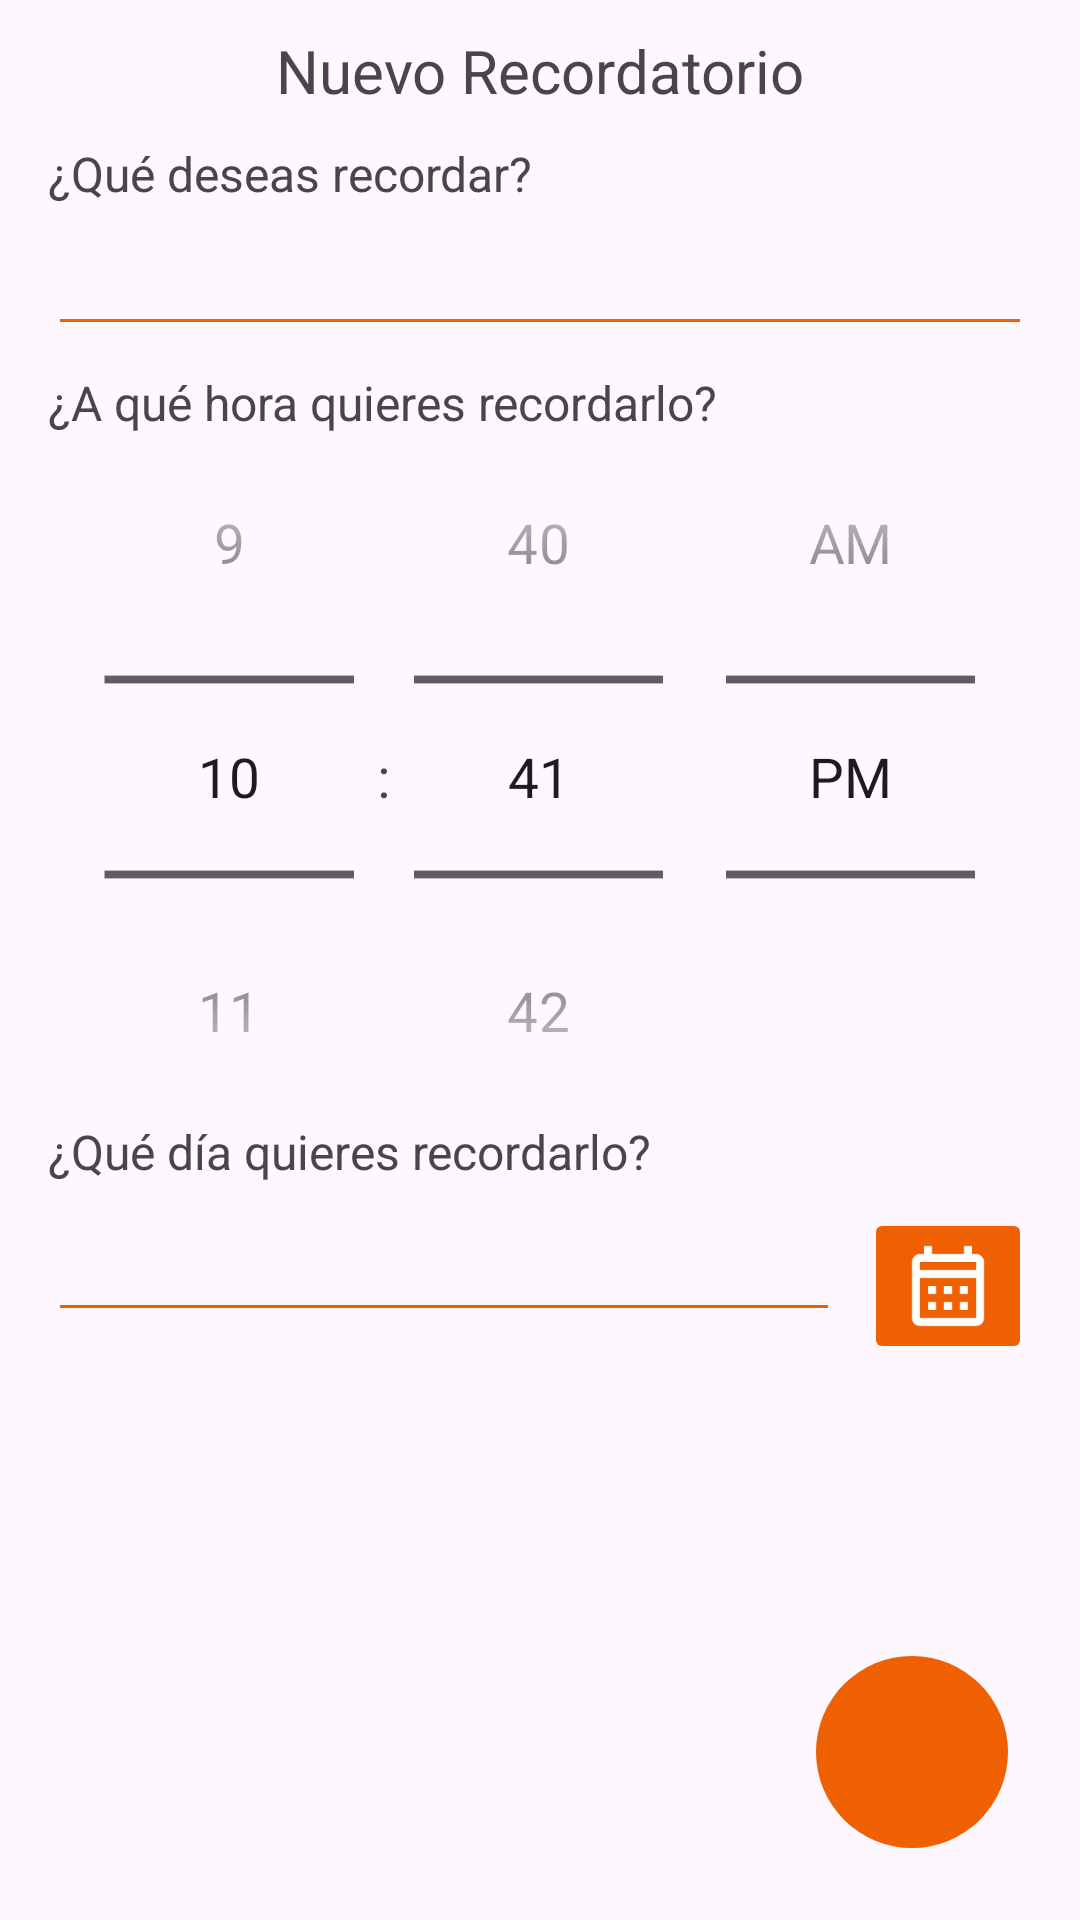

The Android layout XML behind this screen, and the referenced resources:
<!-- AndroidManifest.xml: application theme Theme.RemindMe -->
<!-- res/layout/activity_add_reminder.xml -->
<?xml version="1.0" encoding="utf-8"?>
<androidx.constraintlayout.widget.ConstraintLayout xmlns:android="http://schemas.android.com/apk/res/android"
    xmlns:app="http://schemas.android.com/apk/res-auto"
    xmlns:tools="http://schemas.android.com/tools"
    android:layout_width="match_parent"
    android:layout_height="match_parent"
    tools:context=".AddReminder">

    <TextView
        android:id="@+id/textView2"
        android:layout_width="0dp"
        android:layout_height="wrap_content"
        android:paddingTop="10dp"
        android:paddingBottom="10dp"
        android:text="Nuevo Recordatorio"
        android:textAlignment="center"
        android:textSize="20sp"
        app:layout_constraintEnd_toEndOf="parent"
        app:layout_constraintStart_toStartOf="parent"
        app:layout_constraintTop_toTopOf="parent" />

    <TextView
        android:id="@+id/textView6"
        android:layout_width="wrap_content"
        android:layout_height="wrap_content"
        android:layout_marginStart="16dp"
        android:layout_marginTop="8dp"
        android:text="¿A qué hora quieres recordarlo?"
        android:textSize="16sp"
        app:layout_constraintStart_toStartOf="parent"
        app:layout_constraintTop_toBottomOf="@+id/txtRecordatorio" />

    <TimePicker
        android:id="@+id/timePicker"
        android:layout_width="0dp"
        android:layout_height="wrap_content"
        android:layout_marginTop="8dp"
        android:descendantFocusability="blocksDescendants"
        android:scaleX="1.3"
        android:scaleY="1.3"
        android:timePickerMode="spinner"
        app:layout_constraintEnd_toEndOf="parent"
        app:layout_constraintHorizontal_bias="0.0"
        app:layout_constraintStart_toStartOf="parent"
        app:layout_constraintTop_toBottomOf="@+id/textView6" />

    <ImageButton
        android:id="@+id/btnDate"
        android:layout_width="0dp"
        android:layout_height="wrap_content"
        android:layout_marginTop="8dp"
        android:layout_marginEnd="16dp"
        android:backgroundTint="@color/primary"
        android:src="@drawable/outline_calendar_month_24"
        android:text="Selecciona una fecha"
        android:textAlignment="viewStart"
        android:textColor="@color/white"
        android:textSize="20sp"
        app:iconTint="@color/white"
        app:layout_constraintEnd_toEndOf="parent"
        app:layout_constraintTop_toBottomOf="@+id/textView3" />

    <TextView
        android:id="@+id/textView"
        android:layout_width="wrap_content"
        android:layout_height="wrap_content"
        android:layout_marginStart="16dp"
        android:text="¿Qué deseas recordar?"
        android:textSize="16sp"
        app:layout_constraintStart_toStartOf="parent"
        app:layout_constraintTop_toBottomOf="@+id/textView2" />

    <EditText
        android:id="@+id/txtRecordatorio"
        android:layout_width="0dp"
        android:layout_height="wrap_content"
        android:layout_marginStart="16dp"
        android:layout_marginTop="8dp"
        android:layout_marginEnd="16dp"
        android:backgroundTint="@color/primary"
        android:imeOptions="actionNone"
        android:ems="10"
        android:inputType="text"
        android:textSize="16sp"
        app:layout_constraintEnd_toEndOf="parent"
        app:layout_constraintHorizontal_bias="0.0"
        app:layout_constraintStart_toStartOf="parent"
        app:layout_constraintTop_toBottomOf="@+id/textView" />

    <ImageButton
        android:id="@+id/btnGuardar"
        android:layout_width="64dp"
        android:layout_height="64dp"
        android:layout_marginEnd="24dp"
        android:layout_marginBottom="24dp"
        android:backgroundTint="@color/primary"
        app:iconTint="@color/white"
        app:layout_constraintBottom_toBottomOf="parent"
        app:layout_constraintEnd_toEndOf="parent"
        android:src="@drawable/baseline_check_24"
        android:background="@drawable/btn_primary"
        app:elevation="8dp"
        />

    <TextView
        android:id="@+id/textView3"
        android:layout_width="wrap_content"
        android:layout_height="wrap_content"
        android:layout_marginStart="16dp"
        android:layout_marginTop="8dp"
        android:text="¿Qué día quieres recordarlo?"
        android:textSize="16sp"
        app:layout_constraintStart_toStartOf="parent"
        app:layout_constraintTop_toBottomOf="@+id/timePicker" />

    <EditText
        android:id="@+id/txtDate"
        android:layout_width="0dp"
        android:layout_height="wrap_content"
        android:layout_marginStart="16dp"
        android:layout_marginTop="8dp"
        android:layout_marginEnd="8dp"
        android:backgroundTint="@color/primary"
        android:clickable="true"
        android:ems="10"
        android:enabled="false"
        android:inputType="text"
        app:layout_constraintEnd_toStartOf="@+id/btnDate"
        app:layout_constraintStart_toStartOf="parent"
        app:layout_constraintTop_toBottomOf="@+id/textView3" />

</androidx.constraintlayout.widget.ConstraintLayout>
<!-- resources referenced by this layout -->
<resources>
  <color name="primary">#EE6002</color>
  <color name="white">#FFFFFF</color>
  <!-- drawable btn_primary (drawable) -->
  <?xml version="1.0" encoding="utf-8"?>
  <shape xmlns:android="http://schemas.android.com/apk/res/android"
      android:shape="oval">
      <solid android:color="#ee6002" />
  </shape>
  <!-- drawable outline_calendar_month_24 (drawable) -->
  <vector android:height="32dp" android:tint="#FFFFFF"
      android:viewportHeight="24" android:viewportWidth="24"
      android:width="32dp" xmlns:android="http://schemas.android.com/apk/res/android">
      <path android:fillColor="@android:color/white" android:pathData="M19,4h-1V2h-2v2H8V2H6v2H5C3.89,4 3.01,4.9 3.01,6L3,20c0,1.1 0.89,2 2,2h14c1.1,0 2,-0.9 2,-2V6C21,4.9 20.1,4 19,4zM19,20H5V10h14V20zM19,8H5V6h14V8zM9,14H7v-2h2V14zM13,14h-2v-2h2V14zM17,14h-2v-2h2V14zM9,18H7v-2h2V18zM13,18h-2v-2h2V18zM17,18h-2v-2h2V18z"/>
  </vector>
  <style name="Theme.RemindMe" parent="Base.Theme.RemindMe" />
  <style name="Base.Theme.RemindMe" parent="Theme.Material3.Light.NoActionBar">
          
          
      </style>
</resources>
